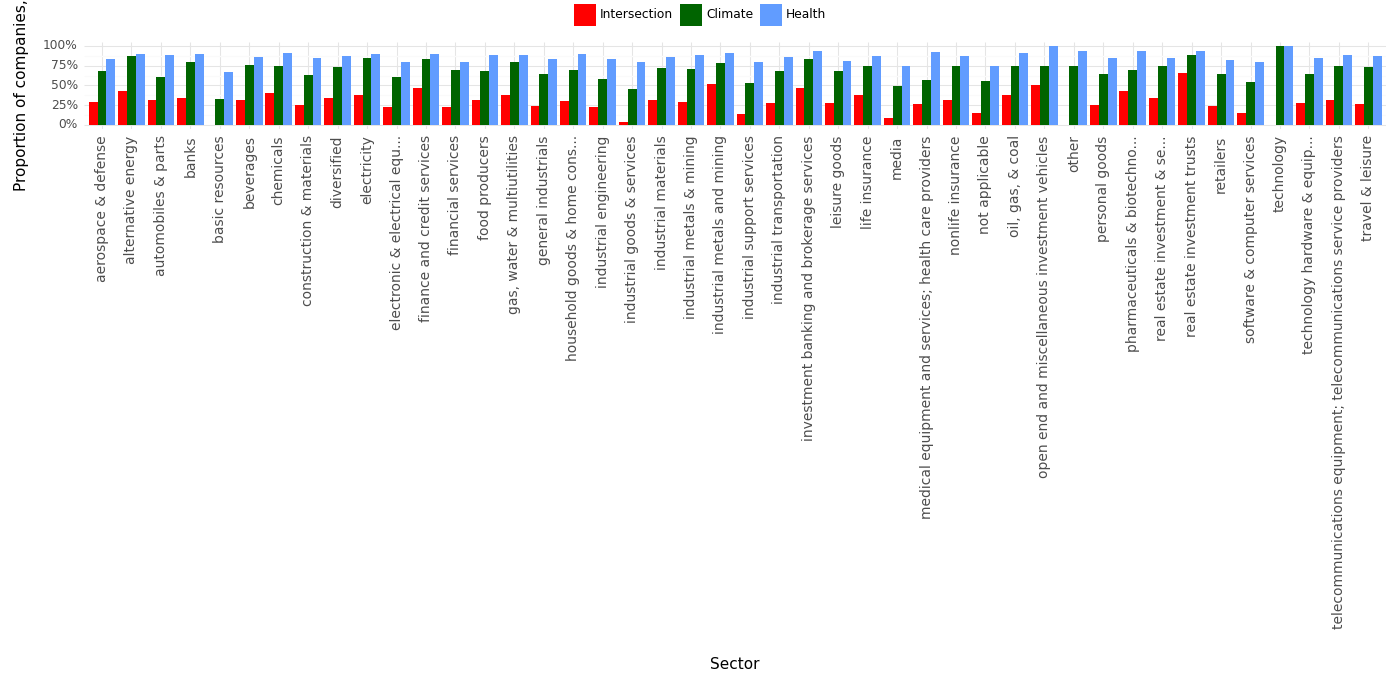

Values plotted in this chart, from the file beside it:
, Sector, Climate, Health, Intersection, Year
0, aerospace & defense, 0.68, 0.83, 0.29, 2023
1, alternative energy, 0.87, 0.9, 0.43, 2023
2, automobiles & parts, 0.61, 0.88, 0.31, 2023
3, banks, 0.79, 0.9, 0.34, 2023
4, basic resources, 0.33, 0.67, 0.0, 2023
5, beverages, 0.76, 0.86, 0.32, 2023
6, chemicals, 0.74, 0.91, 0.4, 2023
7, construction & materials, 0.63, 0.85, 0.25, 2023
8, diversified, 0.73, 0.87, 0.34, 2023
9, electricity, 0.85, 0.9, 0.38, 2023
10, electronic & electrical equ..., 0.6, 0.8, 0.23, 2023
11, finance and credit services, 0.84, 0.9, 0.47, 2023
12, financial services, 0.7, 0.79, 0.23, 2023
13, food producers, 0.68, 0.89, 0.32, 2023
14, gas, water & multiutilities, 0.79, 0.88, 0.38, 2023
15, general industrials, 0.64, 0.84, 0.24, 2023
16, household goods & home cons..., 0.69, 0.9, 0.3, 2023
17, industrial engineering, 0.58, 0.84, 0.22, 2023
18, industrial goods & services, 0.46, 0.8, 0.04, 2023
19, industrial materials, 0.72, 0.86, 0.31, 2023
20, industrial metals & mining, 0.71, 0.89, 0.29, 2023
21, industrial metals and mining, 0.78, 0.91, 0.52, 2023
22, industrial support services, 0.53, 0.8, 0.14, 2023
23, industrial transportation, 0.68, 0.86, 0.28, 2023
24, investment banking and brokerage service…, 0.83, 0.94, 0.47, 2023
25, leisure goods, 0.68, 0.81, 0.27, 2023
26, life insurance, 0.74, 0.87, 0.38, 2023
27, media, 0.49, 0.74, 0.09, 2023
28, medical equipment and services; health c…, 0.57, 0.92, 0.26, 2023
29, nonlife insurance, 0.75, 0.87, 0.32, 2023
30, not applicable, 0.55, 0.74, 0.15, 2023
31, oil, gas, & coal, 0.74, 0.91, 0.38, 2023
32, open end and miscellaneous investment ve…, 0.75, 1.0, 0.5, 2023
33, other, 0.75, 0.94, 0.0, 2023
34, personal goods, 0.65, 0.85, 0.25, 2023
35, pharmaceuticals & biotechno..., 0.7, 0.93, 0.43, 2023
36, real estate investment & se..., 0.74, 0.85, 0.34, 2023
37, real estate investment trusts, 0.88, 0.94, 0.66, 2023
38, retailers, 0.64, 0.82, 0.24, 2023
39, software & computer services, 0.54, 0.8, 0.15, 2023
40, technology, 1.0, 1.0, 0.0, 2023
41, technology hardware & equip..., 0.65, 0.85, 0.27, 2023
42, telecommunications equipment; telecommun…, 0.75, 0.88, 0.32, 2023
43, travel & leisure, 0.73, 0.87, 0.26, 2023
